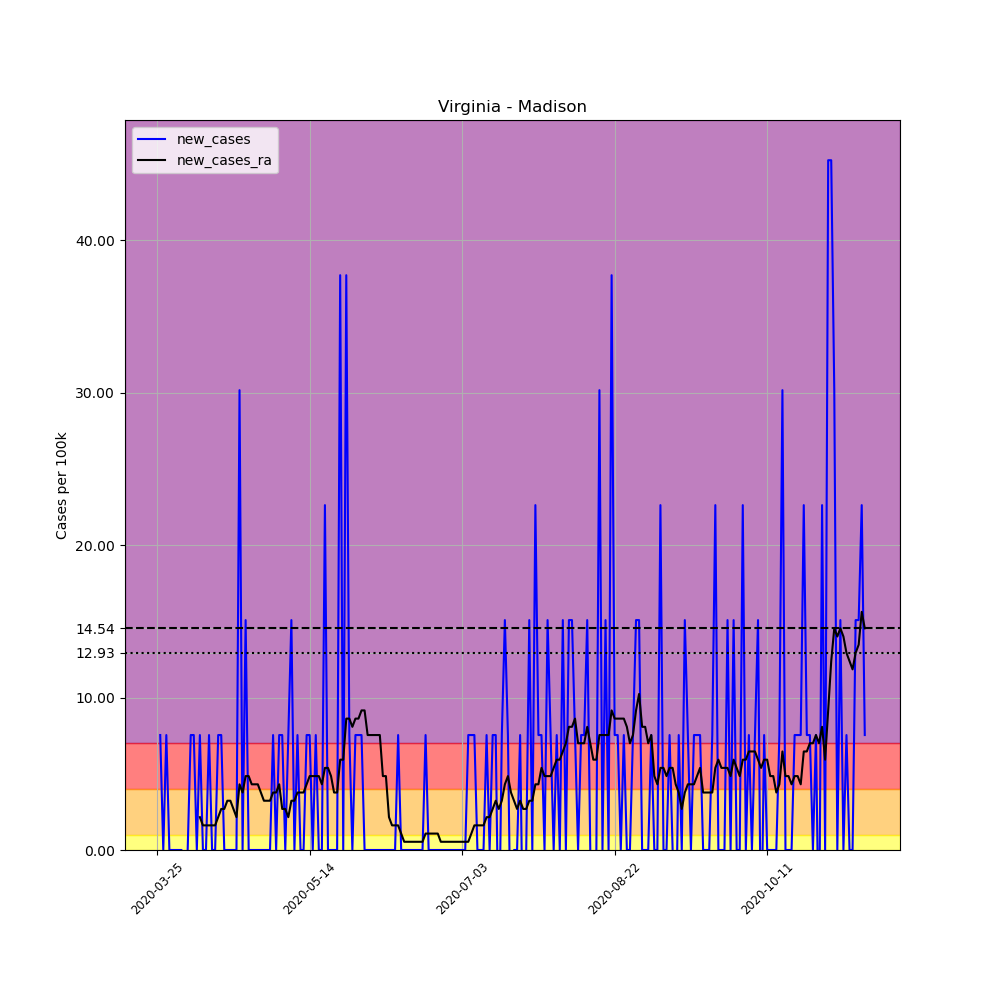

The data file committed next to this chart (first rows):
, date, county, state, fips, cases, deaths, COUNTY, STNAME, CTYNAME, POPESTIMATE2019, per_100k, new_cases, new_cases_ra
356881, 2020-03-25, Madison, Virginia, 51113, 1, 0, 113, Virginia, Madison, 13261, 7.541, , 
356882, 2020-03-26, Madison, Virginia, 51113, 2, 0, 113, Virginia, Madison, 13261, 15.08, 7.541, 
356883, 2020-03-27, Madison, Virginia, 51113, 2, 0, 113, Virginia, Madison, 13261, 15.08, 0.0, 
356884, 2020-03-28, Madison, Virginia, 51113, 3, 0, 113, Virginia, Madison, 13261, 22.62, 7.541, 
356885, 2020-03-29, Madison, Virginia, 51113, 3, 0, 113, Virginia, Madison, 13261, 22.62, 0.0, 
356886, 2020-03-30, Madison, Virginia, 51113, 3, 0, 113, Virginia, Madison, 13261, 22.62, 0.0, 
356887, 2020-03-31, Madison, Virginia, 51113, 3, 0, 113, Virginia, Madison, 13261, 22.62, 0.0, 
356888, 2020-04-01, Madison, Virginia, 51113, 3, 0, 113, Virginia, Madison, 13261, 22.62, 0.0, 
356889, 2020-04-02, Madison, Virginia, 51113, 3, 0, 113, Virginia, Madison, 13261, 22.62, 0.0, 
356890, 2020-04-03, Madison, Virginia, 51113, 2, 0, 113, Virginia, Madison, 13261, 15.08, -7.541, 
356891, 2020-04-04, Madison, Virginia, 51113, 2, 0, 113, Virginia, Madison, 13261, 15.08, 0.0, 
356892, 2020-04-05, Madison, Virginia, 51113, 3, 0, 113, Virginia, Madison, 13261, 22.62, 7.541, 
356893, 2020-04-06, Madison, Virginia, 51113, 4, 0, 113, Virginia, Madison, 13261, 30.16, 7.541, 
356894, 2020-04-07, Madison, Virginia, 51113, 4, 0, 113, Virginia, Madison, 13261, 30.16, 0.0, 
356895, 2020-04-08, Madison, Virginia, 51113, 5, 0, 113, Virginia, Madison, 13261, 37.7, 7.541, 2.155
356896, 2020-04-09, Madison, Virginia, 51113, 5, 0, 113, Virginia, Madison, 13261, 37.7, 0.0, 1.616
356897, 2020-04-10, Madison, Virginia, 51113, 5, 0, 113, Virginia, Madison, 13261, 37.7, 0.0, 1.616
356898, 2020-04-11, Madison, Virginia, 51113, 6, 0, 113, Virginia, Madison, 13261, 45.25, 7.541, 1.616
356899, 2020-04-12, Madison, Virginia, 51113, 6, 0, 113, Virginia, Madison, 13261, 45.25, 0.0, 1.616
356900, 2020-04-13, Madison, Virginia, 51113, 6, 0, 113, Virginia, Madison, 13261, 45.25, 0.0, 1.616
356901, 2020-04-14, Madison, Virginia, 51113, 7, 0, 113, Virginia, Madison, 13261, 52.79, 7.541, 2.155
356902, 2020-04-15, Madison, Virginia, 51113, 8, 0, 113, Virginia, Madison, 13261, 60.33, 7.541, 2.693
356903, 2020-04-16, Madison, Virginia, 51113, 8, 0, 113, Virginia, Madison, 13261, 60.33, 0.0, 2.693
356904, 2020-04-17, Madison, Virginia, 51113, 8, 0, 113, Virginia, Madison, 13261, 60.33, 0.0, 3.232
356905, 2020-04-18, Madison, Virginia, 51113, 8, 0, 113, Virginia, Madison, 13261, 60.33, 0.0, 3.232
356906, 2020-04-19, Madison, Virginia, 51113, 8, 0, 113, Virginia, Madison, 13261, 60.33, 0.0, 2.693
356907, 2020-04-20, Madison, Virginia, 51113, 8, 0, 113, Virginia, Madison, 13261, 60.33, 0.0, 2.155
356908, 2020-04-21, Madison, Virginia, 51113, 12, 0, 113, Virginia, Madison, 13261, 90.49, 30.16, 4.309
356909, 2020-04-22, Madison, Virginia, 51113, 12, 0, 113, Virginia, Madison, 13261, 90.49, 0.0, 3.77
356910, 2020-04-23, Madison, Virginia, 51113, 14, 0, 113, Virginia, Madison, 13261, 105.6, 15.08, 4.848
356911, 2020-04-24, Madison, Virginia, 51113, 14, 0, 113, Virginia, Madison, 13261, 105.6, 0.0, 4.848
356912, 2020-04-25, Madison, Virginia, 51113, 14, 0, 113, Virginia, Madison, 13261, 105.6, 0.0, 4.309
356913, 2020-04-26, Madison, Virginia, 51113, 14, 0, 113, Virginia, Madison, 13261, 105.6, 0.0, 4.309
356914, 2020-04-27, Madison, Virginia, 51113, 14, 0, 113, Virginia, Madison, 13261, 105.6, 0.0, 4.309
356915, 2020-04-28, Madison, Virginia, 51113, 14, 0, 113, Virginia, Madison, 13261, 105.6, 0.0, 3.77
356916, 2020-04-29, Madison, Virginia, 51113, 14, 0, 113, Virginia, Madison, 13261, 105.6, 0.0, 3.232
356917, 2020-04-30, Madison, Virginia, 51113, 14, 0, 113, Virginia, Madison, 13261, 105.6, 0.0, 3.232
356918, 2020-05-01, Madison, Virginia, 51113, 14, 0, 113, Virginia, Madison, 13261, 105.6, 0.0, 3.232
356919, 2020-05-02, Madison, Virginia, 51113, 15, 0, 113, Virginia, Madison, 13261, 113.1, 7.541, 3.77
356920, 2020-05-03, Madison, Virginia, 51113, 15, 0, 113, Virginia, Madison, 13261, 113.1, 0.0, 3.77
356921, 2020-05-04, Madison, Virginia, 51113, 16, 1, 113, Virginia, Madison, 13261, 120.7, 7.541, 4.309
356922, 2020-05-05, Madison, Virginia, 51113, 17, 1, 113, Virginia, Madison, 13261, 128.2, 7.541, 2.693
356923, 2020-05-06, Madison, Virginia, 51113, 17, 1, 113, Virginia, Madison, 13261, 128.2, 0.0, 2.693
356924, 2020-05-07, Madison, Virginia, 51113, 18, 1, 113, Virginia, Madison, 13261, 135.7, 7.541, 2.155
356925, 2020-05-08, Madison, Virginia, 51113, 20, 1, 113, Virginia, Madison, 13261, 150.8, 15.08, 3.232
356926, 2020-05-09, Madison, Virginia, 51113, 20, 1, 113, Virginia, Madison, 13261, 150.8, 0.0, 3.232
356927, 2020-05-10, Madison, Virginia, 51113, 21, 1, 113, Virginia, Madison, 13261, 158.4, 7.541, 3.77
356928, 2020-05-11, Madison, Virginia, 51113, 21, 1, 113, Virginia, Madison, 13261, 158.4, 0.0, 3.77
356929, 2020-05-12, Madison, Virginia, 51113, 21, 1, 113, Virginia, Madison, 13261, 158.4, 0.0, 3.77
356930, 2020-05-13, Madison, Virginia, 51113, 22, 1, 113, Virginia, Madison, 13261, 165.9, 7.541, 4.309
356931, 2020-05-14, Madison, Virginia, 51113, 23, 1, 113, Virginia, Madison, 13261, 173.4, 7.541, 4.848
356932, 2020-05-15, Madison, Virginia, 51113, 23, 1, 113, Virginia, Madison, 13261, 173.4, 0.0, 4.848
356933, 2020-05-16, Madison, Virginia, 51113, 24, 1, 113, Virginia, Madison, 13261, 181, 7.541, 4.848
356934, 2020-05-17, Madison, Virginia, 51113, 24, 1, 113, Virginia, Madison, 13261, 181, 0.0, 4.848
356935, 2020-05-18, Madison, Virginia, 51113, 24, 1, 113, Virginia, Madison, 13261, 181, 0.0, 4.309
356936, 2020-05-19, Madison, Virginia, 51113, 27, 1, 113, Virginia, Madison, 13261, 203.6, 22.62, 5.386
356937, 2020-05-20, Madison, Virginia, 51113, 27, 1, 113, Virginia, Madison, 13261, 203.6, 0.0, 5.386
356938, 2020-05-21, Madison, Virginia, 51113, 27, 1, 113, Virginia, Madison, 13261, 203.6, 0.0, 4.848
356939, 2020-05-22, Madison, Virginia, 51113, 27, 1, 113, Virginia, Madison, 13261, 203.6, 0.0, 3.77
356940, 2020-05-23, Madison, Virginia, 51113, 27, 1, 113, Virginia, Madison, 13261, 203.6, 0.0, 3.77
... 173 more rows
